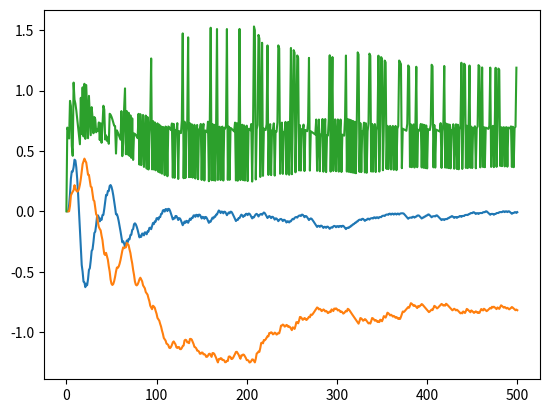

Write the Python code that produced this figure.
# -*- coding: utf-8 -*-
"""
This script implements the simplest bayesian model to infer parameters for a binary choice task.
"""

import numpy as np
import matplotlib.pyplot as plt


def sigmoid(w,x):
    return 1/(1+np.exp(-np.dot(w,x)))


    
    
def optim(w_prev, S, x_pre, x_target):
    w = w_prev #initialize descent
    steps = 100 #gradient descent steps
    e = .001 #learning rate
    for i in range(1,steps):
        dw = np.dot(x_pre,(x_target-sigmoid(w,x_pre))) #- (w-w_prev)/S
        w = w + e*dw
        
    return w

    
    
w_gen = 0.*np.ones(2)
w_gen[1] = -0.8
w_0 = np.zeros(2) #initial prior predicts unbiased agent
p_init = sigmoid(w_gen,np.ones(2))

#learn and generate chain, history dependence is only one time step
T = 500
nb_datapoints = 0
var = .05 #the variance of the diffusion 
w = np.zeros((2,T))
w[:,0] = w_0
x = np.zeros(T)
x[0] = np.random.rand() < p_init
h = np.ones(2)
L = np.zeros(T)
for i in range(1,T):
    #generate next input
    h[1] = x[i-1]
    p = sigmoid(w_gen,h)
    x[i] = np.random.rand() < p 

    #learn parameters
    nb_datapoints = i-1
    h_datapoints = np.ones((2,nb_datapoints))
    h_datapoints[1,:] = x[i-nb_datapoints-1:i-1]
    x_target = x[i-nb_datapoints:i]

    w[:,i] = optim(w[:,i-1],var,h_datapoints, x_target)
    if x[i] == 1:
        L[i] = -x[i]*np.log(sigmoid(w[:,i],h))
    else:
        L[i] = -(1-x[i])*np.log(1-sigmoid(w[:,i],h))

plt.plot(np.linspace(1,T,T),w[0,:])
plt.plot(np.linspace(1,T,T),w[1,:])
plt.show()

plt.plot(L)
plt.show()

    
